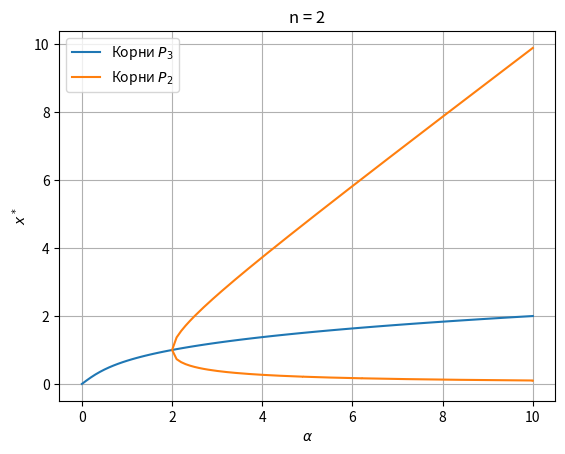

The matplotlib source for this figure:
import math
import matplotlib.pyplot as plt
import os


class Autoregressor(object):
    def __init__(self, alfa, n):
        self.alfa = alfa
        self.n = n

    def function(self, x):
        return x**(self.n + 1) + x - self.alfa

    def derivative(self, x):
        return (self.n + 1) * x**self.n + 1


class GeneSwitch(object):
    def __init__(self, alfa, n):
        self.alfa = alfa
        self.n = n

    def function(self, x):
        return x*(1+x**self.n)**self.n-self.alfa*(1+x**self.n)**self.n+x*self.alfa**self.n

    def derivative(self, x):
        return self.alfa**self.n + (self.n**2)*((x**self.n + 1)**(self.n - 1))*(x**self.n - self.alfa*(x**(self.n - 1))) + (x**self.n + 1)**self.n

    def P2(self, x):
        return x**2-self.alfa*x+1

    def P2_derivative(self, x):
        return 2*x-self.alfa

    def P3(self, x):
        return x ** 3 + x - self.alfa

    def P3_derivative(self, x):
        return 3 * x ** 2 + 1


def bisection_method(a, b, f, eps, additional_information=False):
    if f(a)*f(b) > 0:
        print('Функция должна иметь разные знаки на концах отрезка')
        return None
    else:
        # для графика из второго задания
        a_k = [a]
        b_k = [b]
        difference_between_points = [math.fabs(b - a)]

        #while math.fabs(a - b) >= eps:
        while math.fabs(f(a) - f(b)) >= eps:
            c = (a + b) / 2
            if f(a) * f(c) > 0:
                a, b = c, b
            else:
                a, b = a, c
            a_k.append(a)
            b_k.append(b)
            difference_between_points.append(math.fabs(b-a))

        if additional_information:
            return (a + b) / 2., a_k, b_k, difference_between_points
        else:
            return (a + b) / 2.


def newton_method(a, f, f1, eps, additional_information=False):
    max_count = 5000
    iter_count = 0
    x0 = a
    x1 = x0 - (f(x0) / f1(x0))
    # для графика из второго задания
    x_k = [x1]
    difference_between_points = [math.fabs(x1-x0)]

    #while math.fabs(x1 - x0) >= eps:
    while math.fabs(f(x1) - f(x0)) >= eps:
        x0 = x1
        x1 = x0 - (f(x0) / f1(x0))
        x_k.append(x1)
        difference_between_points.append(math.fabs(x1-x0))
        iter_count += 1
        if iter_count > max_count:
            return None

    if additional_information:
        return x1, x_k, difference_between_points
    else:
        return x1


# Для разных n строим x^*(\alfa) методом Ньютона
def task1_newton():
    a = 0
    eps = 10 ** (-6)
    plt.clf()
    for n in [2, 4, 6]:
        points = []
        alfa = 0
        step_alfa = 0.1
        while alfa <= 10:
            autoregressor = Autoregressor(alfa, n)
            points.append((alfa, newton_method(a, autoregressor.function, autoregressor.derivative, eps)))
            alfa += step_alfa
        label = 'n = ' + str(n)
        x, y = zip(*points)
        plt.plot(x, y, label=label)

    plt.legend()
    plt.title('Метод Ньютона')
    plt.xlabel(r'$\alpha$')
    plt.ylabel(r'$x^*$')
    plt.grid(True)
    # plt.show()
    file_name = 'Зависимость решения от альфы при разных n метод ньютона'
    file_name_png = file_name + '.png'
    path_to_folder = os.path.join('img', 'Lab1')
    if not os.path.exists(path_to_folder):
        os.makedirs(path_to_folder)
    plt.savefig(os.path.join(path_to_folder, file_name_png), dpi=300)


# Для разных n строим x^*(\alfa) методом бисекции
def task1_bisection():
    a = 0
    b = 100
    eps = 10 ** (-6)
    plt.clf()
    for n in [2, 4, 6]:
        points = []
        alfa = 0
        step_alfa = 0.1
        while alfa <= 10:
            autoregressor = Autoregressor(alfa, n)
            points.append((alfa, bisection_method(a, b, autoregressor.function, eps)))
            alfa += step_alfa
        label = 'n = ' + str(n)
        x, y = zip(*points)
        plt.plot(x, y, label=label)

    plt.legend()
    plt.title('Метод бисекции')
    plt.xlabel(r'$\alpha$')
    plt.ylabel(r'$x^*$')
    plt.grid(True)
    # plt.show()
    file_name = 'Зависимость решения от альфы при разных n метод бисекции'
    file_name_png = file_name + '.png'
    path_to_folder = os.path.join('img', 'Lab1')
    if not os.path.exists(path_to_folder):
        os.makedirs(path_to_folder)
    plt.savefig(os.path.join(path_to_folder, file_name_png), dpi=300)


# Для конкретных n и альфа сравнить методы. Построить два графика:
# 1) Зависимость текущей точки от шага метода
# 2) Зависимость ошибки от шага
def task2():
    n = 4
    alfa = 2
    eps = 10 ** (-6)
    a = 0
    b = 10
    autoregressor = Autoregressor(alfa, n)
    plt.clf()

    point, x_k, difference_between_x_newton = newton_method(a, autoregressor.function, autoregressor.derivative, eps, True)
    x = range(0, len(x_k))
    plt.plot(x, x_k, label='Метод Ньютона')

    point, a_k, b_k, difference_between_x_bisection = bisection_method(a, b, autoregressor.function, eps, True)
    x = range(0, len(a_k))
    plt.plot(x, a_k, label='Метод бисекции (левая граница)')
    plt.plot(x, b_k, label='Метод бисекции (правая граница)')

    plt.legend()
    plt.title('n = ' + str(n) + r'$\:\alpha = $' + str(alfa))
    plt.xlabel(r'k')
    plt.ylabel(r'$x_{k}$')
    plt.grid(True)
    # plt.show()
    file_name = 'Зависимость решения от шага метода'
    file_name_png = file_name + '.png'
    path_to_folder = os.path.join('img', 'Lab1')
    if not os.path.exists(path_to_folder):
        os.makedirs(path_to_folder)
    plt.savefig(os.path.join(path_to_folder, file_name_png), dpi=300)

    plt.clf()
    plt.xscale('log')
    plt.yscale('log')
    x = range(0, len(difference_between_x_newton))
    plt.plot(x, difference_between_x_newton, label='Метод Ньютона')
    x = range(0, len(difference_between_x_bisection))
    plt.plot(x, difference_between_x_bisection, label='Метод бисекции')
    plt.legend()
    plt.title('n = ' + str(n) + r'$\:\alpha = $' + str(alfa))
    plt.xlabel(r'$\log (k)$')
    plt.ylabel(r'$\log |x_{k+1}-x_{k}|$')
    plt.grid(True)
    # plt.show()
    file_name = 'Зависимость окрестности решения от шага метода'
    file_name_png = file_name + '.png'
    path_to_folder = os.path.join('img', 'Lab1')
    if not os.path.exists(path_to_folder):
        os.makedirs(path_to_folder)
    plt.savefig(os.path.join(path_to_folder, file_name_png), dpi=300)


# Построить Р5=Р3*Р2
# Построить график зависимости альфы и корней
def task3():
    n = 2
    eps = 10 ** (-6)
    x0 = -100
    alfa = 0
    step_alfa = 0.1
    points_P3 = []
    points_P2 = []
    while alfa <= 10:
        gene_switch = GeneSwitch(alfa, n)
        points_P3.append((alfa, newton_method(x0, gene_switch.P3, gene_switch.P3_derivative, eps)))
        if alfa >= 2: # значит есть один или два корня
            roots = set()
            for x0 in range(-100, 100, 10):
                roots.add(newton_method(x0, gene_switch.P2, gene_switch.P2_derivative, eps))
                for root in roots:
                    points_P2.append((alfa, root))
        alfa += step_alfa
    plt.clf()
    x, y = zip(*points_P3)
    plt.plot(x, y, label='Корни $P_{3}$')
    points_P2.sort(key=lambda i: i[1])
    x, y = zip(*points_P2)
    plt.plot(x, y, label='Корни $P_{2}$')
    plt.legend()
    plt.title('n = ' + str(n))
    plt.xlabel(r'$\alpha$')
    plt.ylabel(r'$x^*$')
    plt.grid(True)
    #plt.show()
    file_name = 'Зависимость корней от альфы'
    file_name_png = file_name + '.png'
    path_to_folder = os.path.join('img', 'Lab1')
    if not os.path.exists(path_to_folder):
        os.makedirs(path_to_folder)
    plt.savefig(os.path.join(path_to_folder, file_name_png), dpi=300)


def main():
    task1_newton()
    task1_bisection()
    task2()
    task3()


if __name__ == "__main__":
    main()